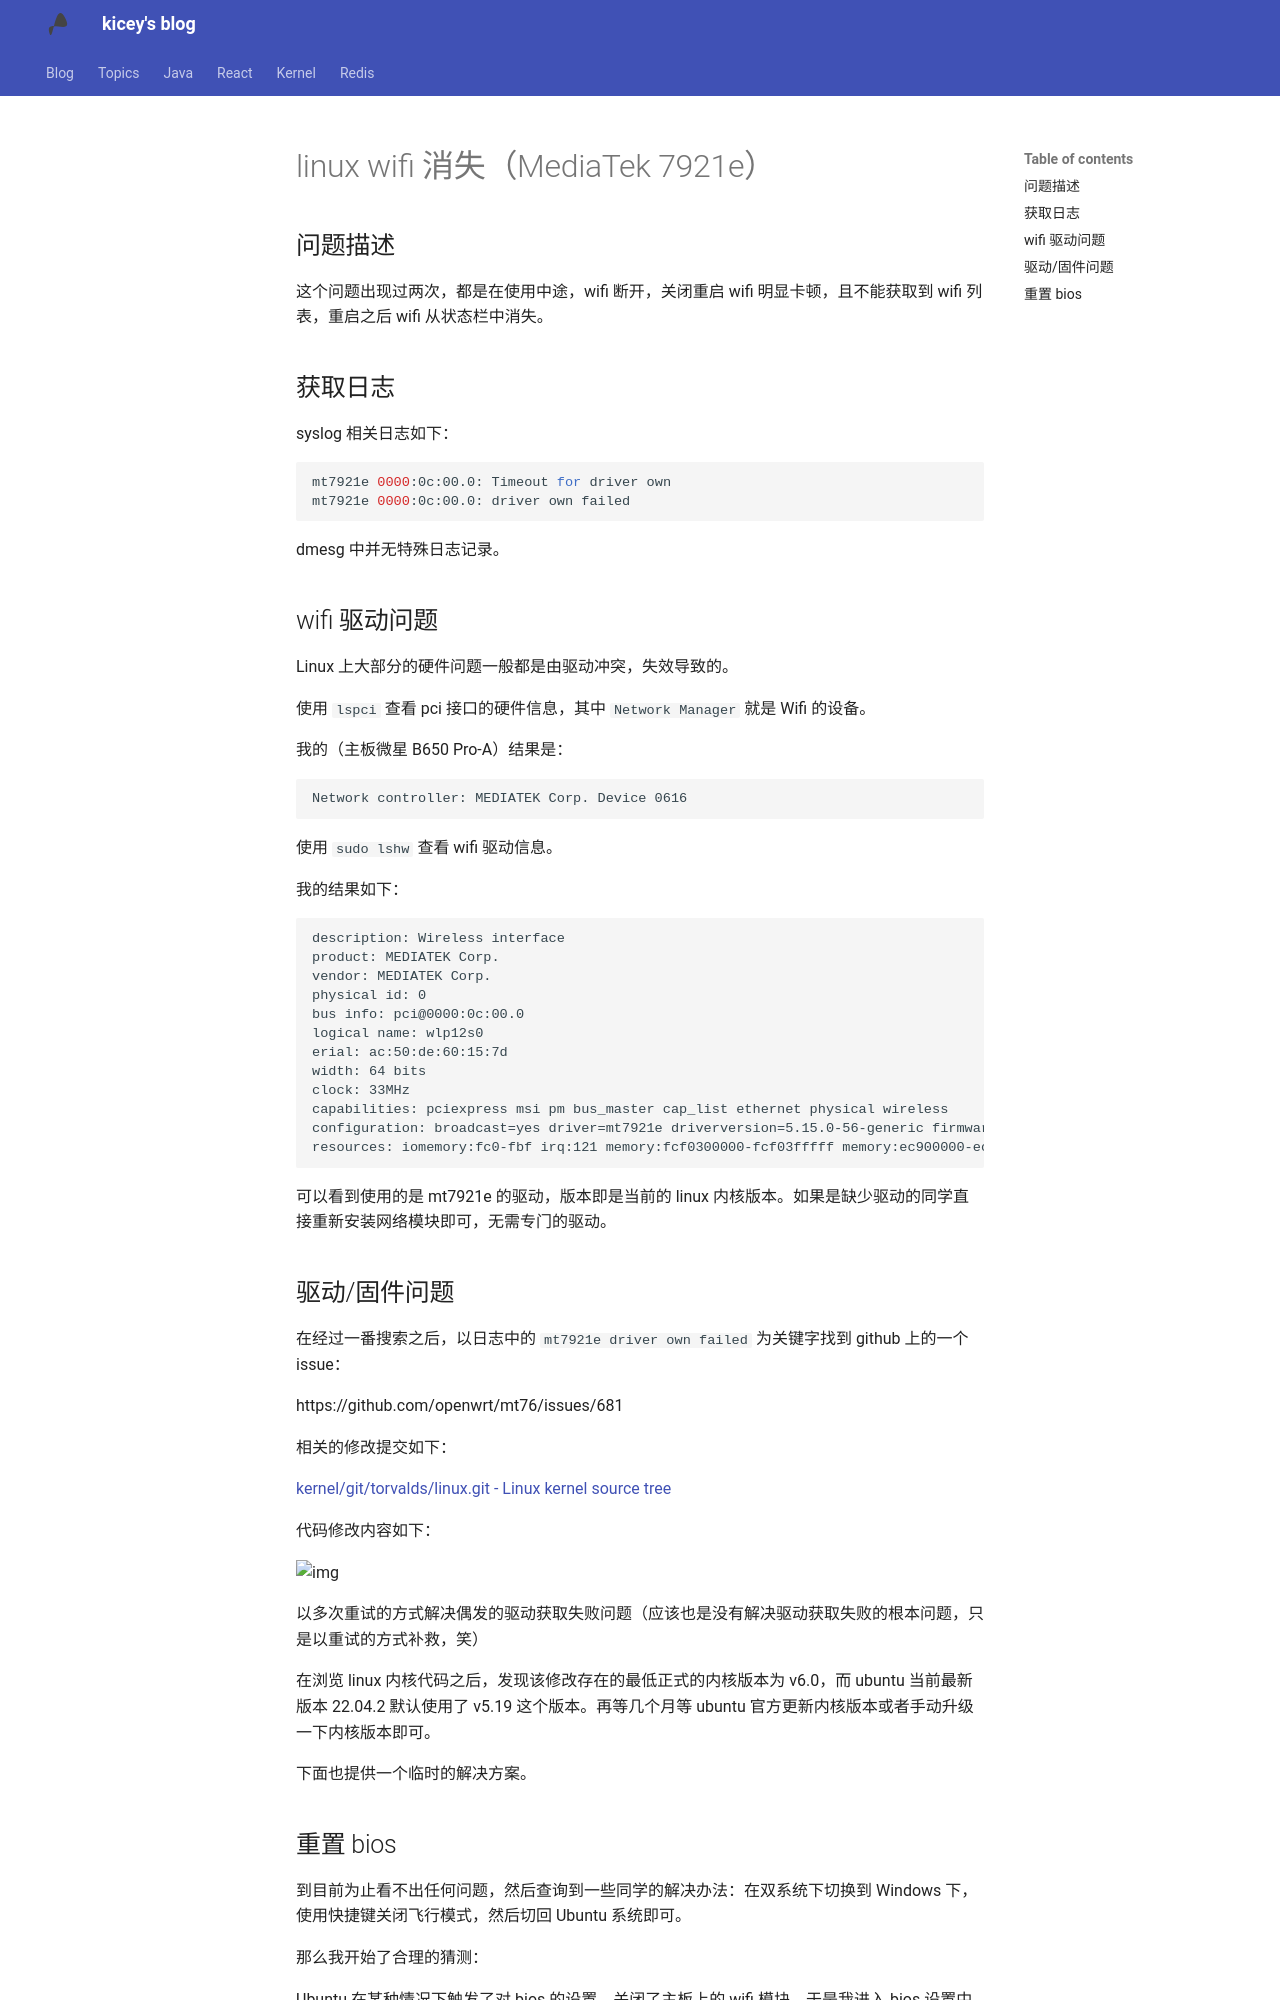

repository: Kicey/kicey.github.io · page: bug-fix/linux-wifi-miss/index.html · generator: mkdocs

# linux wifi 消失（MediaTek 7921e）

## 问题描述

这个问题出现过两次，都是在使用中途，wifi 断开，关闭重启 wifi 明显卡顿，且不能获取到 wifi 列表，重启之后 wifi 从状态栏中消失。

## 获取日志

syslog 相关日志如下：

```bash
mt7921e 0000:0c:00.0: Timeout for driver own
mt7921e 0000:0c:00.0: driver own failed
```

dmesg 中并无特殊日志记录。

## wifi 驱动问题

Linux 上大部分的硬件问题一般都是由驱动冲突，失效导致的。

使用 `lspci` 查看 pci 接口的硬件信息，其中 `Network Manager` 就是 Wifi 的设备。

我的（主板微星 B650 Pro-A）结果是：

```
Network controller: MEDIATEK Corp. Device 0616
```

使用 `sudo lshw` 查看 wifi 驱动信息。

我的结果如下：

```
description: Wireless interface
product: MEDIATEK Corp.
vendor: MEDIATEK Corp.
physical id: 0
bus info: pci@0000:0c:00.0
logical name: wlp12s0
erial: ac:50:de:60:15:7d
width: 64 bits
clock: 33MHz
capabilities: pciexpress msi pm bus_master cap_list ethernet physical wireless
configuration: broadcast=yes driver=mt7921e driverversion=5.15.0-56-generic firmware=____000000-20220322164011 ip=192.168.10.222 latency=0 link=yes multicast=yes wireless=IEEE 802.11
resources: iomemory:fc0-fbf irq:121 memory:fcf0300000-fcf03fffff memory:ec900000-ec907fff
```

可以看到使用的是 mt7921e 的驱动，版本即是当前的 linux 内核版本。如果是缺少驱动的同学直接重新安装网络模块即可，无需专门的驱动。

## 驱动/固件问题

在经过一番搜索之后，以日志中的 `mt7921e driver own failed` 为关键字找到 github 上的一个 issue：

https://github.com/openwrt/mt76/issues/681

相关的修改提交如下：

[kernel/git/torvalds/linux.git - Linux kernel source tree](https://git.kernel.org/pub/scm/linux/kernel/git/torvalds/linux.git/commit/drivers/net/wireless/mediatek/mt76?id=fa3fbe64037839f448dc569212bafc5a495d8219)

代码修改内容如下：

![img](https://blog.kicey.site/content/images/2023/04/image.png)

以多次重试的方式解决偶发的驱动获取失败问题（应该也是没有解决驱动获取失败的根本问题，只是以重试的方式补救，笑）

在浏览 linux 内核代码之后，发现该修改存在的最低正式的内核版本为 v6.0，而 ubuntu 当前最新版本 22.04.2 默认使用了 v5.19 这个版本。再等几个月等 ubuntu 官方更新内核版本或者手动升级一下内核版本即可。

下面也提供一个临时的解决方案。
